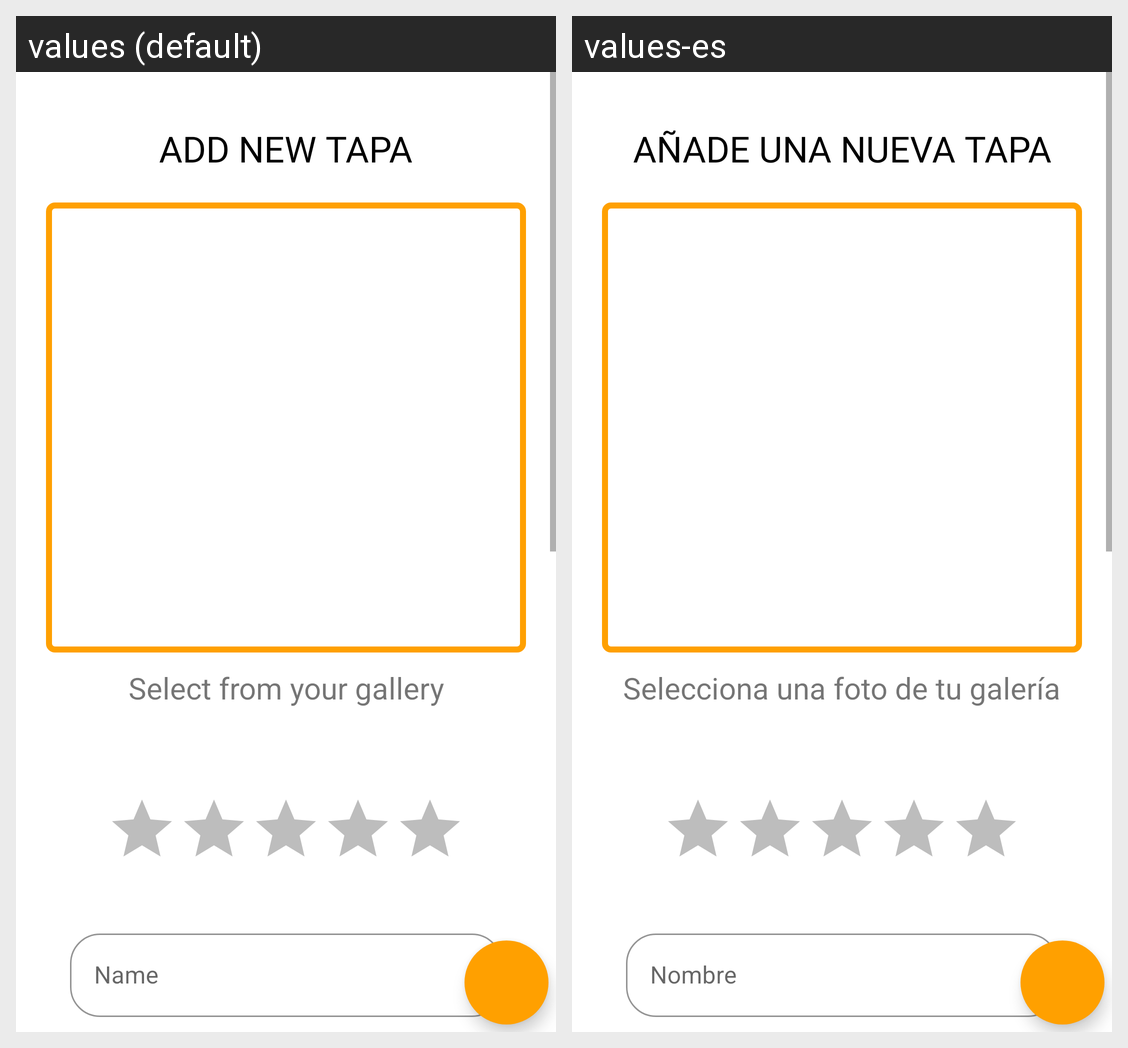

This grid shows one Android layout under two languages. Give, for every string resource on the screen, its name, the default text and each shown locale's text.
Android screen res/layout/fragment_add_tapa.xml rendered under 2 locales, left to right: values (default), values-es. Device: Nexus 5 (rendered at 1080×1920; each locale shown at half size, 540×960, under a caption strip naming it); theme Theme.TapasTop.
Strings drawn on this screen, with the default value and each locale's value (text and hints the layout hard-codes, and strings that could not be matched under every locale, appear in the picture but are not listed):

add_tapa_title
  values: Add new Tapa
  values-es: Añade una nueva tapa

select_from_gallery_text
  values: Select from your gallery
  values-es: Selecciona una foto de tu galería

name_textview
  values: Name
  values-es: Nombre
